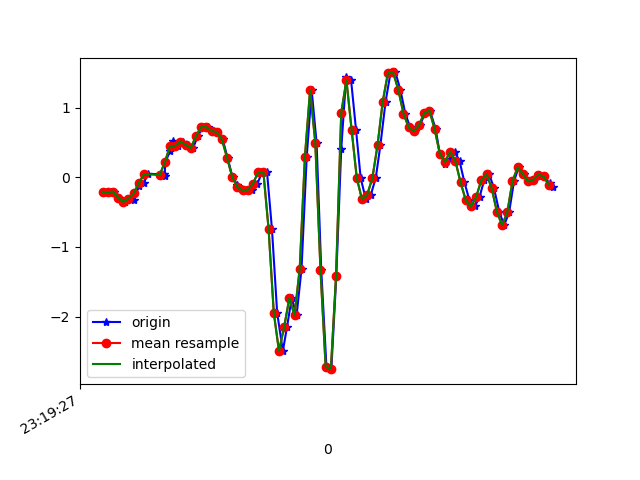

The data file committed next to this chart (first rows):
1617837567543, 533211166851444, -0.20822422, 0.1692874, -0.17216693
1617837567571, 533211185903876, -0.2156, -0.1129, -0.1465
1617837567584, 533211204931492, -0.2033, 0.1644, -0.05366
1617837567605, 533211223959108, -0.2901, -0.2131, 0.06485
1617837567625, 533211242986724, -0.3524, 0.1449, 0.08684
1617837567641, 533211262013060, -0.3047, -0.295, 0.1443
1617837567661, 533211281038212, -0.3292, -0.04574, -0.003568
1617837567679, 533211300063380, -0.13, -0.06895, -0.07443
1617837567698, 533211319088500, -0.08116, -0.1239, -0.2369
1617837567717, 533211338113652, 0.04834, 0.05078, -0.3457
1617837567778, 533211357130708, 0.04712, -0.6444, -0.4177
1617837567779, 533211376153588, 0.01657, -0.2217, -0.5741
1617837567782, 533211395176468, 0.2157, -0.3316, -0.5876
1617837567800, 533211414199348, 0.377, -0.6383, -0.7085
1617837567813, 533211433247060, 0.5236, -0.3267, -0.7745
1617837567831, 533211452269908, 0.4527, -0.7201, -0.7928
1617837567851, 533211471283540, 0.5138, -0.6273, -0.8832
1617837567871, 533211490305940, 0.4686, -0.5124, -0.9101
1617837567889, 533211509328308, 0.4222, -0.8887, -0.9431
1617837567907, 533211528375508, 0.5908, -0.9144, -0.9406
1617837567927, 533211547397908, 0.7227, -0.8154, -0.9174
1617837567946, 533211566433652, 0.7203, -0.824, -0.8649
1617837567965, 533211585456628, 0.6653, -0.7837, -0.7733
1617837567983, 533211604479668, 0.6507, -0.6419, -0.5986
1617837568003, 533211623527412, 0.5444, -0.4416, -0.3066
1617837568022, 533211642550388, 0.2817, -0.1313, 0.04774
1617837568041, 533211661547956, 0.001913, 0.3208, 0.4167
1617837568060, 533211680569972, -0.1093, 0.8706, 0.7808
1617837568079, 533211699616820, -0.1716, 1.558, 1.074
1617837568098, 533211718638836, -0.1875, 2.438, 1.309
1617837568117, 533211737660852, -0.1777, 3.418, 1.465
1617837568137, 533211756682868, -0.08972, 4.305, 1.599
1617837568155, 533211775737844, 0.07522, 5.075, 1.662
1617837568174, 533211794760116, 0.074, 5.67, 1.719
1617837568193, 533211813782452, -0.7433, 6.153, 1.697
1617837568213, 533211832804724, -1.944, 6.64, 1.568
1617837568235, 533211851851764, -2.494, 6.783, 1.554
1617837568251, 533211870882612, -2.151, 6.834, 1.675
1617837568269, 533211889905140, -1.734, 6.367, 1.935
1617837568288, 533211908952436, -1.981, 4.818, 2.253
1617837568307, 533211927974964, -1.313, 3.323, 2.128
1617837568327, 533211946997556, 0.2951, 2.58, 1.536
1617837568346, 533211966024180, 1.254, 2.118, 0.7808
1617837568365, 533211985071604, 0.4967, 1.412, 0.1101
1617837568383, 533212004094196, -1.33, 0.5297, -0.3603
1617837568403, 533212023116916, -2.721, -0.2828, -0.6853
1617837568422, 533212042139508, -2.756, -0.9633, -1.041
1617837568441, 533212061186932, -1.415, -1.467, -1.354
1617837568460, 533212080207092, 0.4075, -1.826, -1.525
1617837568479, 533212099229684, 1.446, -2.305, -1.521
1617837568498, 533212118277108, 1.395, -2.96, -1.412
1617837568517, 533212137299700, 0.6836, -3.65, -1.356
1617837568535, 533212156322164, -0.01153, -4.213, -1.4
1617837568555, 533212175371636, -0.317, -4.503, -1.494
1617837568574, 533212194394228, -0.2498, -4.615, -1.602
1617837568593, 533212213416948, -0.01153, -4.677, -1.767
1617837568611, 533212232464372, 0.4637, -4.547, -1.967
1617837568631, 533212251486964, 1.089, -4.258, -2.074
1617837568650, 533212270524660, 1.5, -3.952, -2.012
1617837568669, 533212289547124, 1.507, -3.63, -1.864
1617837568688, 533212308594420, 1.258, -3.309, -1.703
... 31 more rows
